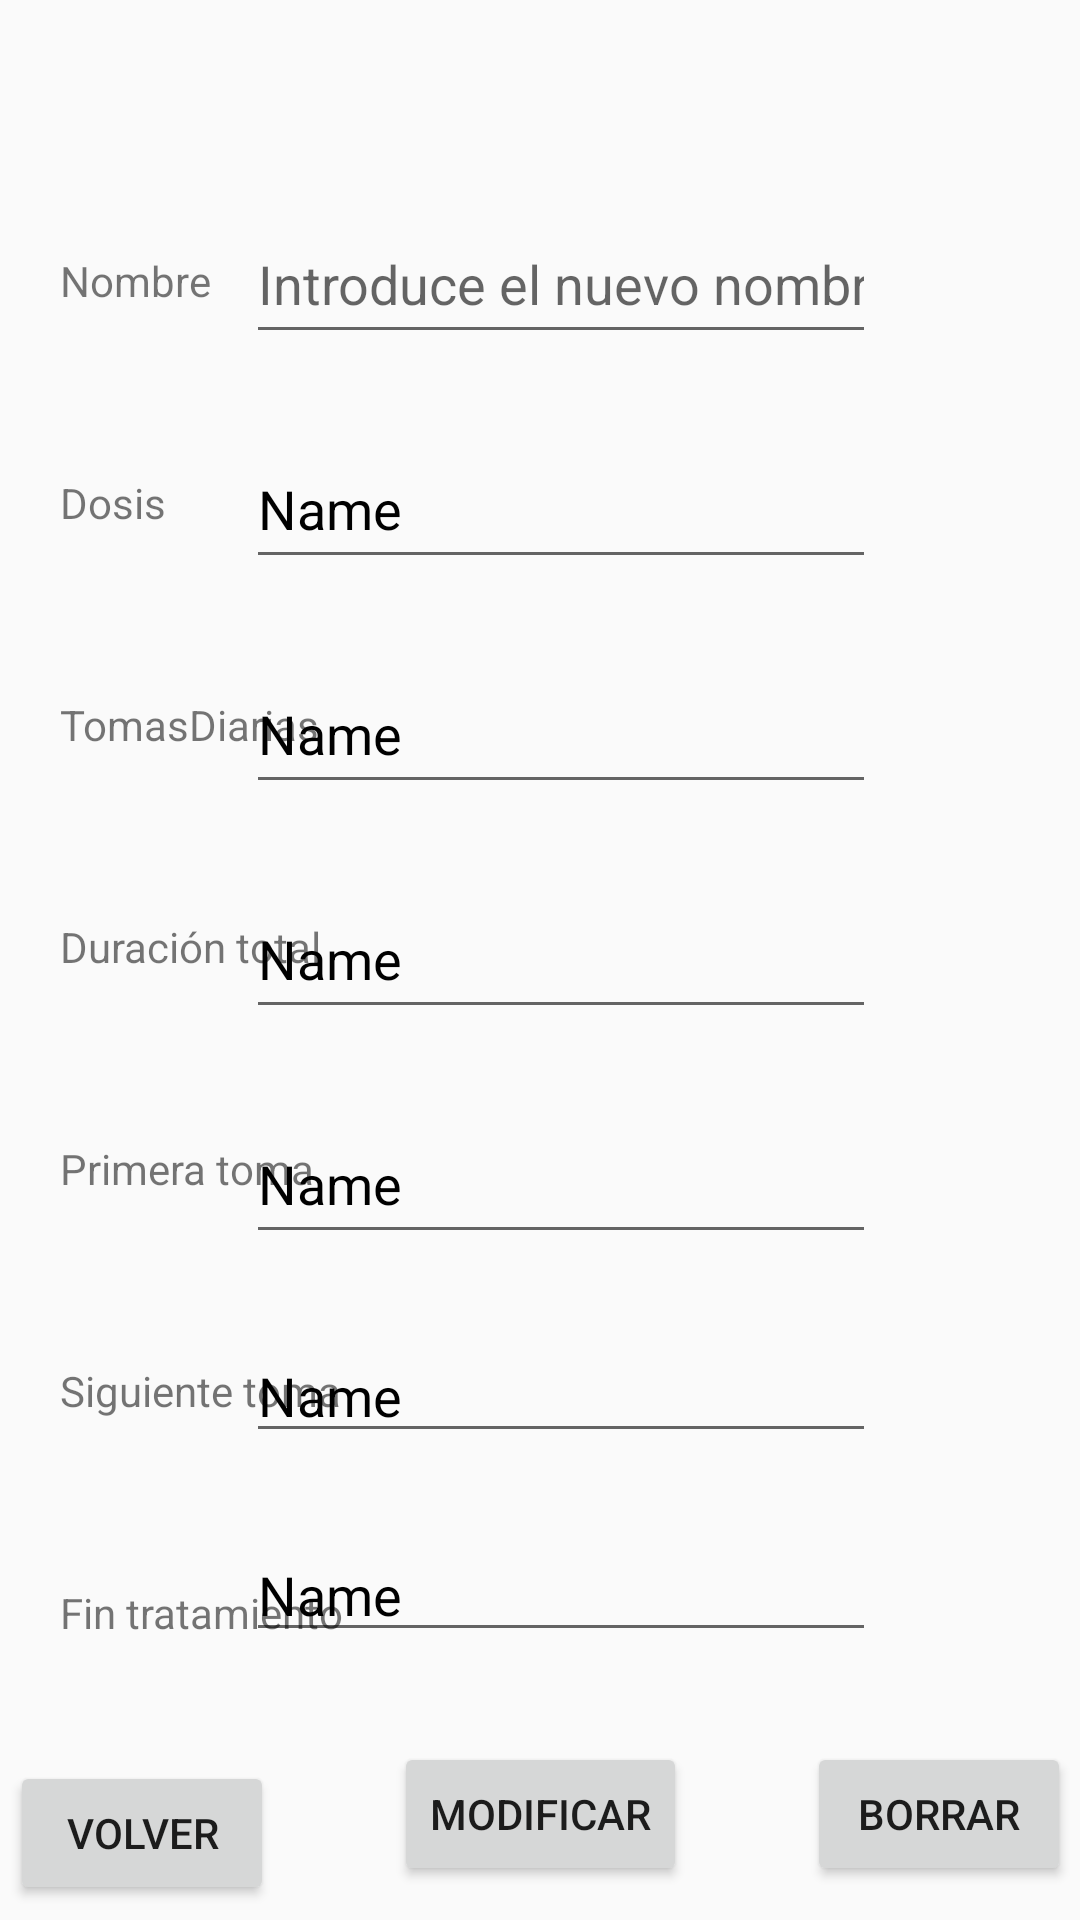

The Android layout XML behind this screen, and the referenced resources:
<!-- AndroidManifest.xml: application theme Theme.AppCompat.DayNight.DarkActionBar -->
<!-- res/layout/activity_medicamentos_view.xml -->
<androidx.constraintlayout.widget.ConstraintLayout xmlns:android="http://schemas.android.com/apk/res/android"
    xmlns:app="http://schemas.android.com/apk/res-auto"
    xmlns:tools="http://schemas.android.com/tools"
    android:layout_width="match_parent"
    android:layout_height="match_parent">

    <Button
        android:id="@+id/button3_med_view"
        android:layout_width="wrap_content"
        android:layout_height="wrap_content"
        android:layout_marginStart="20dp"
        android:layout_marginTop="30dp"
        android:layout_marginEnd="50dp"
        android:text="Borrar"
        app:layout_constraintEnd_toEndOf="parent"
        app:layout_constraintStart_toEndOf="@+id/button2_med_view"
        app:layout_constraintTop_toBottomOf="@+id/caja7_med_view" />

    <Button
        android:id="@+id/button2_med_view"
        android:layout_width="wrap_content"
        android:layout_height="wrap_content"
        android:layout_marginStart="20dp"
        android:layout_marginTop="30dp"
        android:layout_marginEnd="20dp"
        android:text="Modificar"
        app:layout_constraintEnd_toStartOf="@+id/button3_med_view"
        app:layout_constraintStart_toEndOf="@+id/button1_med_view"
        app:layout_constraintTop_toBottomOf="@+id/caja7_med_view" />

    <Button
        android:id="@+id/button1_med_view"
        android:layout_width="wrap_content"
        android:layout_height="wrap_content"
        android:layout_marginStart="50dp"
        android:layout_marginTop="40dp"
        android:layout_marginEnd="20dp"
        android:text="Volver"
        app:layout_constraintEnd_toStartOf="@+id/button2_med_view"
        app:layout_constraintStart_toStartOf="parent"
        app:layout_constraintTop_toBottomOf="@+id/label7_med_view" />

    <EditText
        android:id="@+id/caja6_med_view"
        android:layout_width="wrap_content"
        android:layout_height="wrap_content"
        android:layout_marginTop="25dp"
        android:layout_marginEnd="68dp"
        android:ems="10"
        android:inputType="text"
        android:text="Name"
        android:textColor="#000000"
        app:layout_constraintEnd_toEndOf="parent"
        app:layout_constraintTop_toBottomOf="@+id/caja5_med_mod3" />

    <TextView
        android:id="@+id/label1_med_view"
        android:layout_width="wrap_content"
        android:layout_height="wrap_content"
        android:layout_marginStart="20dp"
        android:layout_marginTop="84dp"
        android:layout_marginEnd="15dp"
        android:text="Nombre"
        app:layout_constraintEnd_toStartOf="@+id/caja1_med_mod"
        app:layout_constraintStart_toStartOf="parent"
        app:layout_constraintTop_toTopOf="parent" />

    <EditText
        android:id="@+id/caja1_med_view"
        android:layout_width="wrap_content"
        android:layout_height="50dp"
        android:layout_marginTop="68dp"
        android:layout_marginEnd="68dp"
        android:ems="10"
        android:hint="Introduce el nuevo nombre del medicamento"
        android:inputType="text"
        android:textColor="#070707"
        app:layout_constraintEnd_toEndOf="parent"
        app:layout_constraintTop_toTopOf="parent" />

    <EditText
        android:id="@+id/caja3_med_mod3"
        android:layout_width="wrap_content"
        android:layout_height="50dp"
        android:layout_marginTop="25dp"
        android:layout_marginEnd="68dp"
        android:ems="10"
        android:inputType="text"
        android:text="Name"
        android:textColor="#000000"
        app:layout_constraintEnd_toEndOf="parent"
        app:layout_constraintTop_toBottomOf="@+id/caja2_med_mod3" />

    <EditText
        android:id="@+id/caja4_med_mod3"
        android:layout_width="wrap_content"
        android:layout_height="50dp"
        android:layout_marginTop="25dp"
        android:layout_marginEnd="68dp"
        android:ems="10"
        android:inputType="text"
        android:text="Name"
        android:textColor="#000000"
        app:layout_constraintEnd_toEndOf="parent"
        app:layout_constraintTop_toBottomOf="@+id/caja3_med_mod3" />

    <TextView
        android:id="@+id/label6_med_view"
        android:layout_width="wrap_content"
        android:layout_height="wrap_content"
        android:layout_marginStart="20dp"
        android:layout_marginTop="55dp"
        android:text="Siguiente toma"
        app:layout_constraintStart_toStartOf="parent"
        app:layout_constraintTop_toBottomOf="@+id/label5_med_view" />

    <EditText
        android:id="@+id/caja5_med_mod3"
        android:layout_width="wrap_content"
        android:layout_height="50dp"
        android:layout_marginTop="25dp"
        android:layout_marginEnd="68dp"
        android:ems="10"
        android:inputType="text"
        android:text="Name"
        android:textColor="#000000"
        app:layout_constraintEnd_toEndOf="parent"
        app:layout_constraintTop_toBottomOf="@+id/caja4_med_mod3" />

    <TextView
        android:id="@+id/label4_med_view"
        android:layout_width="wrap_content"
        android:layout_height="wrap_content"
        android:layout_marginStart="20dp"
        android:layout_marginTop="55dp"
        android:text="Duración total"
        app:layout_constraintStart_toStartOf="parent"
        app:layout_constraintTop_toBottomOf="@+id/label3_med_view" />

    <TextView
        android:id="@+id/label3_med_view"
        android:layout_width="wrap_content"
        android:layout_height="wrap_content"
        android:layout_marginStart="20dp"
        android:layout_marginTop="55dp"
        android:text="TomasDiarias"
        app:layout_constraintStart_toStartOf="parent"
        app:layout_constraintTop_toBottomOf="@+id/label2_med_view" />

    <EditText
        android:id="@+id/caja2_med_mod3"
        android:layout_width="wrap_content"
        android:layout_height="50dp"
        android:layout_marginTop="25dp"
        android:layout_marginEnd="68dp"
        android:ems="10"
        android:inputType="text"
        android:text="Name"
        android:textColor="#000000"
        app:layout_constraintEnd_toEndOf="parent"
        app:layout_constraintTop_toBottomOf="@+id/caja1_med_view" />

    <TextView
        android:id="@+id/label5_med_view"
        android:layout_width="wrap_content"
        android:layout_height="wrap_content"
        android:layout_marginStart="20dp"
        android:layout_marginTop="55dp"
        android:text="Primera toma"
        app:layout_constraintStart_toStartOf="parent"
        app:layout_constraintTop_toBottomOf="@+id/label4_med_view" />

    <TextView
        android:id="@+id/label2_med_view"
        android:layout_width="wrap_content"
        android:layout_height="wrap_content"
        android:layout_marginStart="20dp"
        android:layout_marginTop="55dp"
        android:text="Dosis"
        app:layout_constraintStart_toStartOf="parent"
        app:layout_constraintTop_toBottomOf="@+id/label1_med_view" />

    <EditText
        android:id="@+id/caja7_med_view"
        android:layout_width="wrap_content"
        android:layout_height="wrap_content"
        android:layout_marginTop="25dp"
        android:layout_marginEnd="68dp"
        android:ems="10"
        android:inputType="text"
        android:text="Name"
        android:textColor="#000000"
        app:layout_constraintEnd_toEndOf="parent"
        app:layout_constraintTop_toBottomOf="@+id/caja6_med_view" />

    <TextView
        android:id="@+id/label7_med_view"
        android:layout_width="wrap_content"
        android:layout_height="wrap_content"
        android:layout_marginStart="20dp"
        android:layout_marginTop="55dp"
        android:text="Fin tratamiento"
        app:layout_constraintStart_toStartOf="parent"
        app:layout_constraintTop_toBottomOf="@+id/label6_med_view" />

    <Button
        android:id="@+id/button4_med_view"
        android:layout_width="wrap_content"
        android:layout_height="wrap_content"
        android:layout_marginStart="100dp"
        android:layout_marginTop="20dp"
        android:layout_marginEnd="100dp"
        android:text="Tomar medicamento"
        app:layout_constraintEnd_toEndOf="parent"
        app:layout_constraintStart_toStartOf="parent"
        app:layout_constraintTop_toBottomOf="@+id/button2_med_view" />

</androidx.constraintlayout.widget.ConstraintLayout>
<!-- resources referenced by this layout -->
<resources>

</resources>
